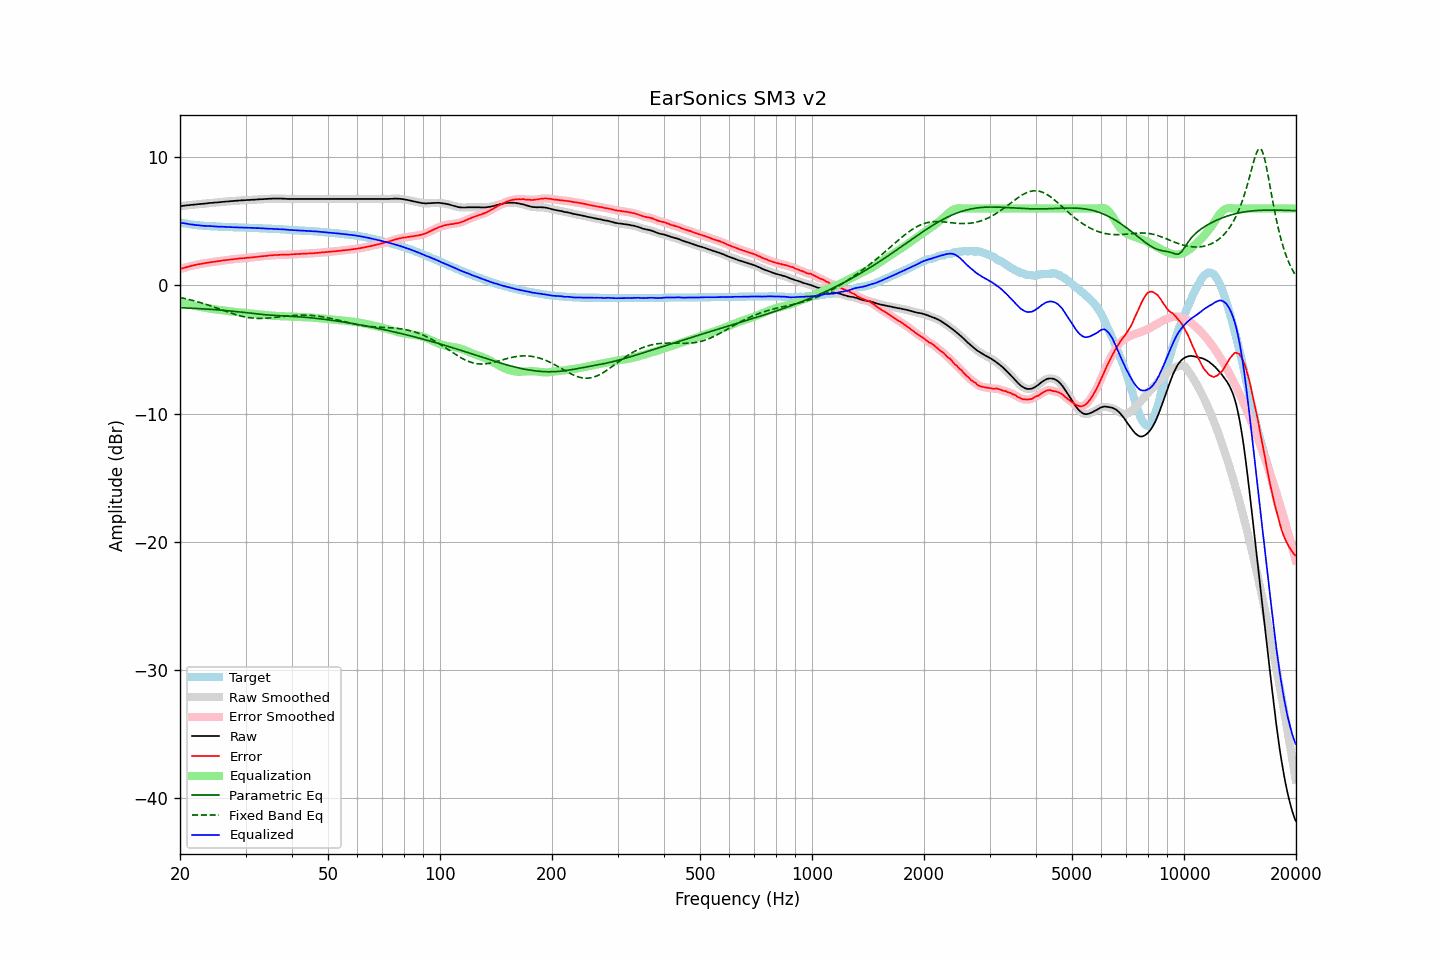

The file beside this chart, header and first rows:
frequency, raw, error, smoothed, error_smoothed, equalization, parametric_eq, fixed_band_eq, equalized_raw, equalized_smoothed, target
20.00, 6.19, 1.28, 6.19, 1.28, -1.27, -1.73, -0.93, 4.91, 4.91, 4.91
20.20, 6.20, 1.32, 6.20, 1.32, -1.31, -1.74, -0.96, 4.88, 4.89, 4.88
20.40, 6.22, 1.36, 6.22, 1.35, -1.35, -1.74, -0.99, 4.86, 4.86, 4.86
20.61, 6.23, 1.39, 6.23, 1.39, -1.39, -1.75, -1.02, 4.84, 4.84, 4.84
20.81, 6.25, 1.43, 6.24, 1.42, -1.43, -1.76, -1.05, 4.82, 4.82, 4.82
21.02, 6.26, 1.46, 6.26, 1.46, -1.46, -1.76, -1.08, 4.80, 4.80, 4.80
21.23, 6.27, 1.49, 6.27, 1.49, -1.49, -1.77, -1.11, 4.77, 4.78, 4.78
21.44, 6.29, 1.53, 6.28, 1.52, -1.52, -1.77, -1.14, 4.76, 4.76, 4.76
21.66, 6.30, 1.56, 6.30, 1.56, -1.55, -1.78, -1.17, 4.74, 4.74, 4.74
21.87, 6.31, 1.58, 6.31, 1.59, -1.58, -1.79, -1.21, 4.72, 4.73, 4.73
22.09, 6.32, 1.61, 6.32, 1.61, -1.61, -1.79, -1.24, 4.71, 4.71, 4.71
22.31, 6.34, 1.64, 6.33, 1.64, -1.64, -1.80, -1.28, 4.70, 4.70, 4.70
22.54, 6.35, 1.66, 6.35, 1.66, -1.66, -1.81, -1.31, 4.69, 4.69, 4.69
22.76, 6.36, 1.68, 6.36, 1.68, -1.68, -1.81, -1.35, 4.67, 4.67, 4.68
22.99, 6.37, 1.70, 6.37, 1.70, -1.71, -1.82, -1.39, 4.66, 4.66, 4.66
23.22, 6.38, 1.72, 6.38, 1.73, -1.73, -1.83, -1.43, 4.65, 4.65, 4.65
23.45, 6.40, 1.75, 6.39, 1.75, -1.75, -1.84, -1.47, 4.65, 4.64, 4.64
23.69, 6.41, 1.77, 6.41, 1.78, -1.77, -1.84, -1.51, 4.64, 4.64, 4.63
23.92, 6.43, 1.80, 6.43, 1.80, -1.79, -1.85, -1.55, 4.64, 4.63, 4.63
24.16, 6.44, 1.82, 6.44, 1.81, -1.81, -1.86, -1.59, 4.63, 4.63, 4.62
24.40, 6.45, 1.83, 6.45, 1.83, -1.83, -1.87, -1.64, 4.62, 4.62, 4.62
24.65, 6.46, 1.85, 6.46, 1.85, -1.85, -1.88, -1.68, 4.61, 4.61, 4.61
24.89, 6.47, 1.86, 6.47, 1.86, -1.87, -1.89, -1.72, 4.60, 4.60, 4.61
25.14, 6.48, 1.88, 6.48, 1.88, -1.88, -1.90, -1.77, 4.59, 4.59, 4.60
25.39, 6.49, 1.90, 6.49, 1.90, -1.90, -1.91, -1.81, 4.59, 4.59, 4.59
25.65, 6.50, 1.91, 6.50, 1.92, -1.92, -1.92, -1.86, 4.58, 4.58, 4.59
25.91, 6.52, 1.94, 6.51, 1.94, -1.93, -1.93, -1.90, 4.58, 4.58, 4.57
26.16, 6.53, 1.95, 6.53, 1.95, -1.95, -1.94, -1.95, 4.58, 4.57, 4.57
26.43, 6.54, 1.97, 6.54, 1.97, -1.97, -1.95, -1.99, 4.57, 4.57, 4.57
26.69, 6.55, 1.99, 6.55, 1.98, -1.99, -1.96, -2.04, 4.56, 4.56, 4.56
26.96, 6.56, 2.00, 6.56, 2.00, -2.00, -1.97, -2.08, 4.56, 4.56, 4.56
27.23, 6.57, 2.02, 6.57, 2.02, -2.02, -1.99, -2.12, 4.55, 4.55, 4.55
27.50, 6.58, 2.03, 6.58, 2.03, -2.03, -2.00, -2.17, 4.55, 4.55, 4.55
27.77, 6.59, 2.04, 6.59, 2.05, -2.05, -2.01, -2.21, 4.54, 4.54, 4.55
28.05, 6.60, 2.06, 6.60, 2.06, -2.06, -2.02, -2.25, 4.54, 4.54, 4.53
28.33, 6.61, 2.08, 6.61, 2.08, -2.08, -2.04, -2.28, 4.53, 4.53, 4.53
28.62, 6.62, 2.09, 6.62, 2.09, -2.09, -2.05, -2.32, 4.53, 4.53, 4.53
28.90, 6.63, 2.11, 6.63, 2.10, -2.10, -2.07, -2.35, 4.53, 4.53, 4.52
29.19, 6.64, 2.12, 6.63, 2.12, -2.11, -2.08, -2.39, 4.52, 4.52, 4.52
29.48, 6.64, 2.12, 6.64, 2.13, -2.13, -2.09, -2.42, 4.51, 4.51, 4.52
29.78, 6.65, 2.13, 6.65, 2.14, -2.14, -2.11, -2.45, 4.51, 4.51, 4.51
30.08, 6.66, 2.15, 6.66, 2.15, -2.15, -2.12, -2.47, 4.51, 4.51, 4.51
30.38, 6.67, 2.17, 6.66, 2.16, -2.16, -2.14, -2.49, 4.51, 4.50, 4.50
30.68, 6.67, 2.17, 6.67, 2.17, -2.17, -2.15, -2.51, 4.50, 4.50, 4.50
30.99, 6.68, 2.18, 6.68, 2.18, -2.18, -2.17, -2.53, 4.50, 4.50, 4.50
31.30, 6.69, 2.19, 6.68, 2.19, -2.19, -2.18, -2.54, 4.49, 4.49, 4.49
31.61, 6.69, 2.21, 6.69, 2.20, -2.21, -2.20, -2.55, 4.48, 4.48, 4.48
31.93, 6.70, 2.22, 6.70, 2.22, -2.22, -2.21, -2.56, 4.48, 4.48, 4.48
32.24, 6.71, 2.23, 6.71, 2.23, -2.23, -2.22, -2.57, 4.47, 4.47, 4.48
32.57, 6.72, 2.25, 6.72, 2.25, -2.25, -2.24, -2.57, 4.47, 4.47, 4.46
32.89, 6.73, 2.27, 6.72, 2.26, -2.26, -2.25, -2.57, 4.47, 4.46, 4.46
33.22, 6.73, 2.27, 6.73, 2.28, -2.27, -2.26, -2.57, 4.45, 4.46, 4.46
33.55, 6.74, 2.29, 6.74, 2.29, -2.29, -2.27, -2.57, 4.45, 4.45, 4.45
33.89, 6.75, 2.30, 6.74, 2.30, -2.30, -2.28, -2.56, 4.45, 4.44, 4.44
34.23, 6.75, 2.31, 6.75, 2.32, -2.32, -2.29, -2.55, 4.43, 4.44, 4.44
34.57, 6.76, 2.33, 6.76, 2.33, -2.33, -2.30, -2.54, 4.43, 4.43, 4.43
34.92, 6.77, 2.34, 6.76, 2.34, -2.34, -2.31, -2.53, 4.43, 4.42, 4.42
35.27, 6.77, 2.35, 6.77, 2.35, -2.35, -2.32, -2.52, 4.42, 4.42, 4.42
35.62, 6.78, 2.37, 6.78, 2.36, -2.36, -2.33, -2.50, 4.42, 4.41, 4.41
35.97, 6.78, 2.37, 6.78, 2.37, -2.37, -2.33, -2.49, 4.41, 4.41, 4.40
... 635 more rows
